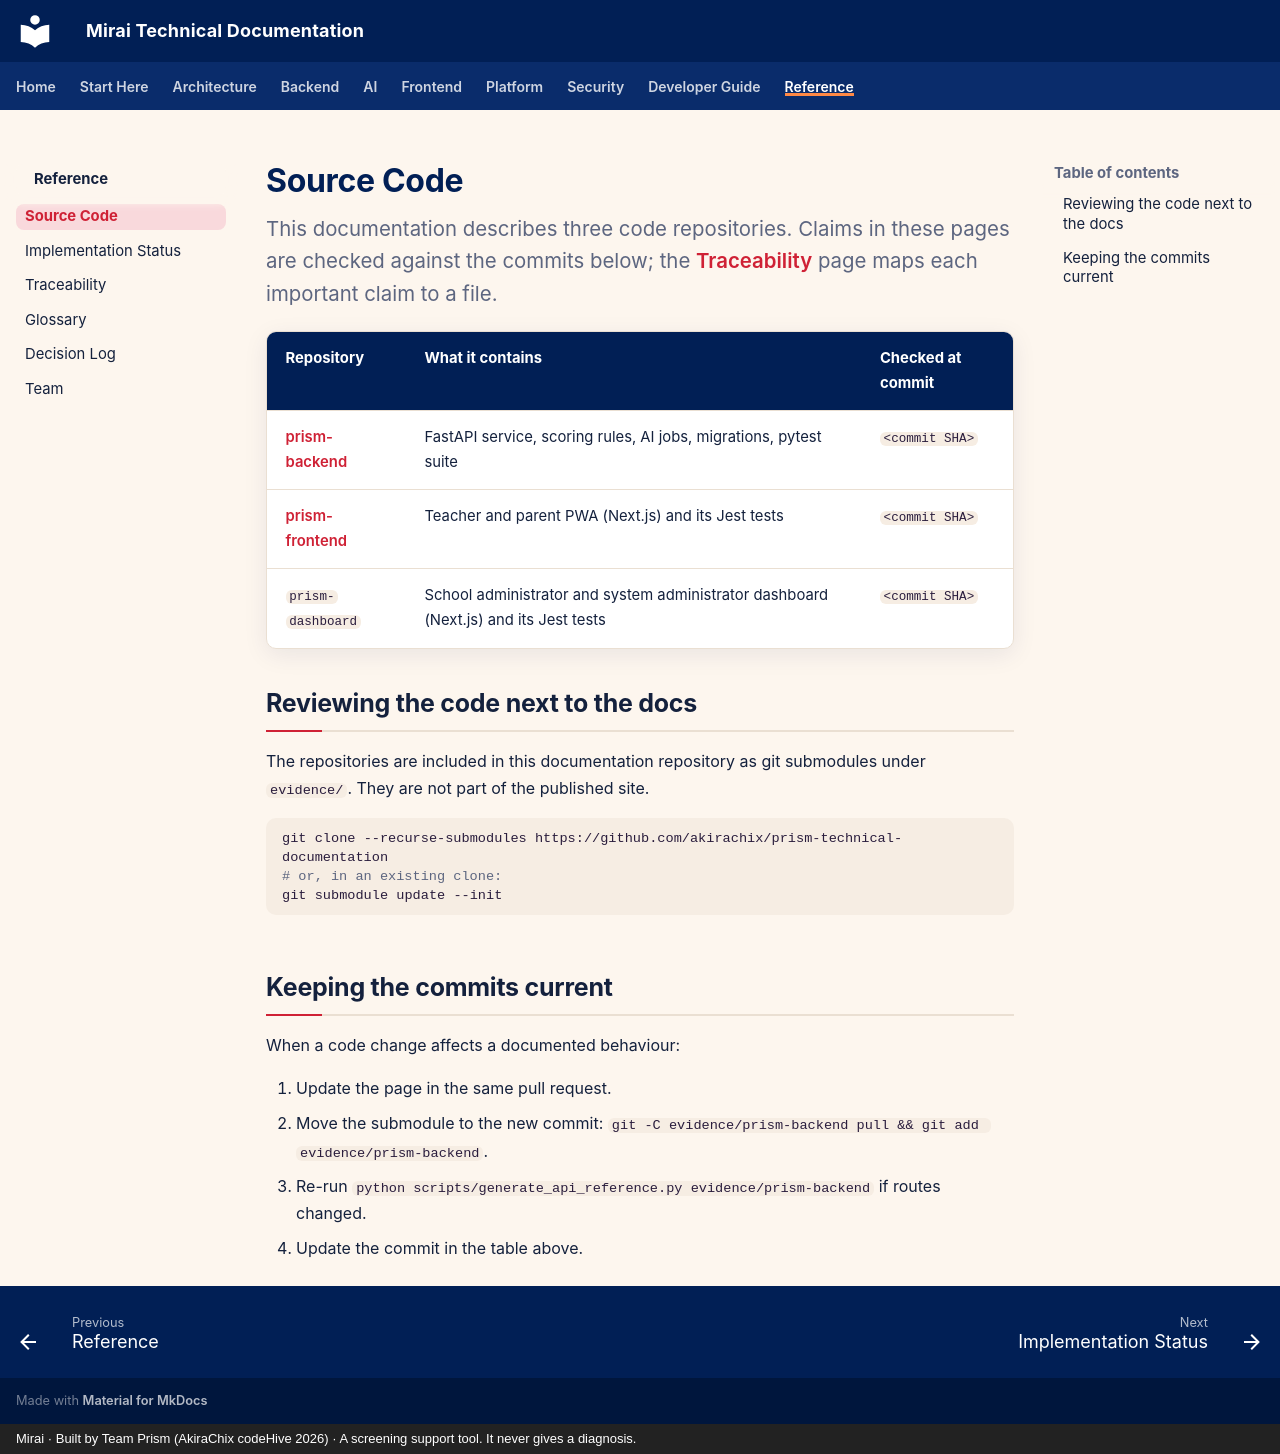

repository: akirachix/prism-technical-documentation · page: reference/source-code/index.html · generator: mkdocs · copyright: Mirai · Built by Team Prism (AkiraChix codeHive 2026) · A screening support tool. It never gives a diagnosis.

---
title: Source Code
description: The repositories this documentation describes, the commit each page was checked against, and how reviewers can open them.
---

# Source Code

<p class="mi-lead">This documentation describes three code repositories. Claims in these pages are checked against the commits below; the <a href="../traceability/">Traceability</a> page maps each important claim to a file.</p>

| Repository | What it contains | Checked at commit |
| --- | --- | --- |
| [prism-backend](https://github.com/akirachix/prism-backend) | FastAPI service, scoring rules, AI jobs, migrations, pytest suite | `<commit SHA>` |
| [prism-frontend](https://github.com/akirachix/prism-frontend) | Teacher and parent PWA (Next.js) and its Jest tests | `<commit SHA>` |
| `prism-dashboard` | School administrator and system administrator dashboard (Next.js) and its Jest tests | `<commit SHA>` |

## Reviewing the code next to the docs

The repositories are included in this documentation repository as git submodules under `evidence/`. They are not part of the published site.

```bash
git clone --recurse-submodules https://github.com/akirachix/prism-technical-documentation
# or, in an existing clone:
git submodule update --init
```

## Keeping the commits current

When a code change affects a documented behaviour:

1. Update the page in the same pull request.
2. Move the submodule to the new commit: `git -C evidence/prism-backend pull && git add evidence/prism-backend`.
3. Re-run `python scripts/generate_api_reference.py evidence/prism-backend` if routes changed.
4. Update the commit in the table above.
